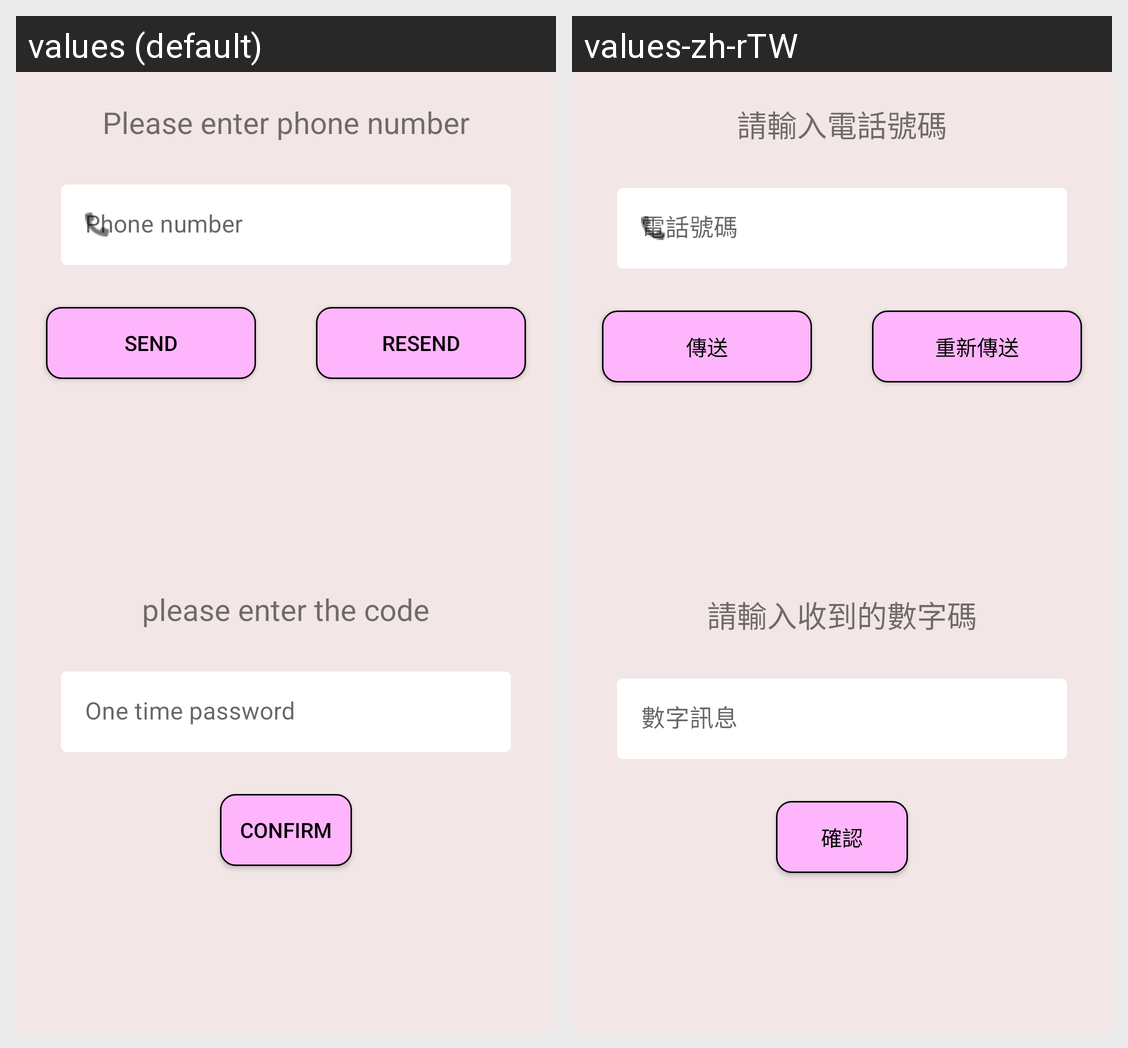

The Android screen above is rendered under two locales of the same app. Produce the string resources it draws, with the default and per-locale values.
Android screen res/layout/fragment_phone_auth.xml rendered under 2 locales, left to right: values (default), values-zh-rTW. Device: Nexus 5 (rendered at 1080×1920; each locale shown at half size, 540×960, under a caption strip naming it); theme Theme.Iamin.
Strings drawn on this screen, with the default value and each locale's value (text and hints the layout hard-codes, and strings that could not be matched under every locale, appear in the picture but are not listed):

please_enter_phone_number
  values: Please enter phone number
  values-zh-rTW: 請輸入電話號碼

phone_number
  values: Phone number
  values-zh-rTW: 電話號碼

send
  values: Send
  values-zh-rTW: 傳送

resend
  values: ReSend
  values-zh-rTW: 重新傳送

please_enter_the_code
  values: please enter the code
  values-zh-rTW: 請輸入收到的數字碼

one_time_password
  values: One time password
  values-zh-rTW: 數字訊息

confirm
  values: confirm
  values-zh-rTW: 確認
